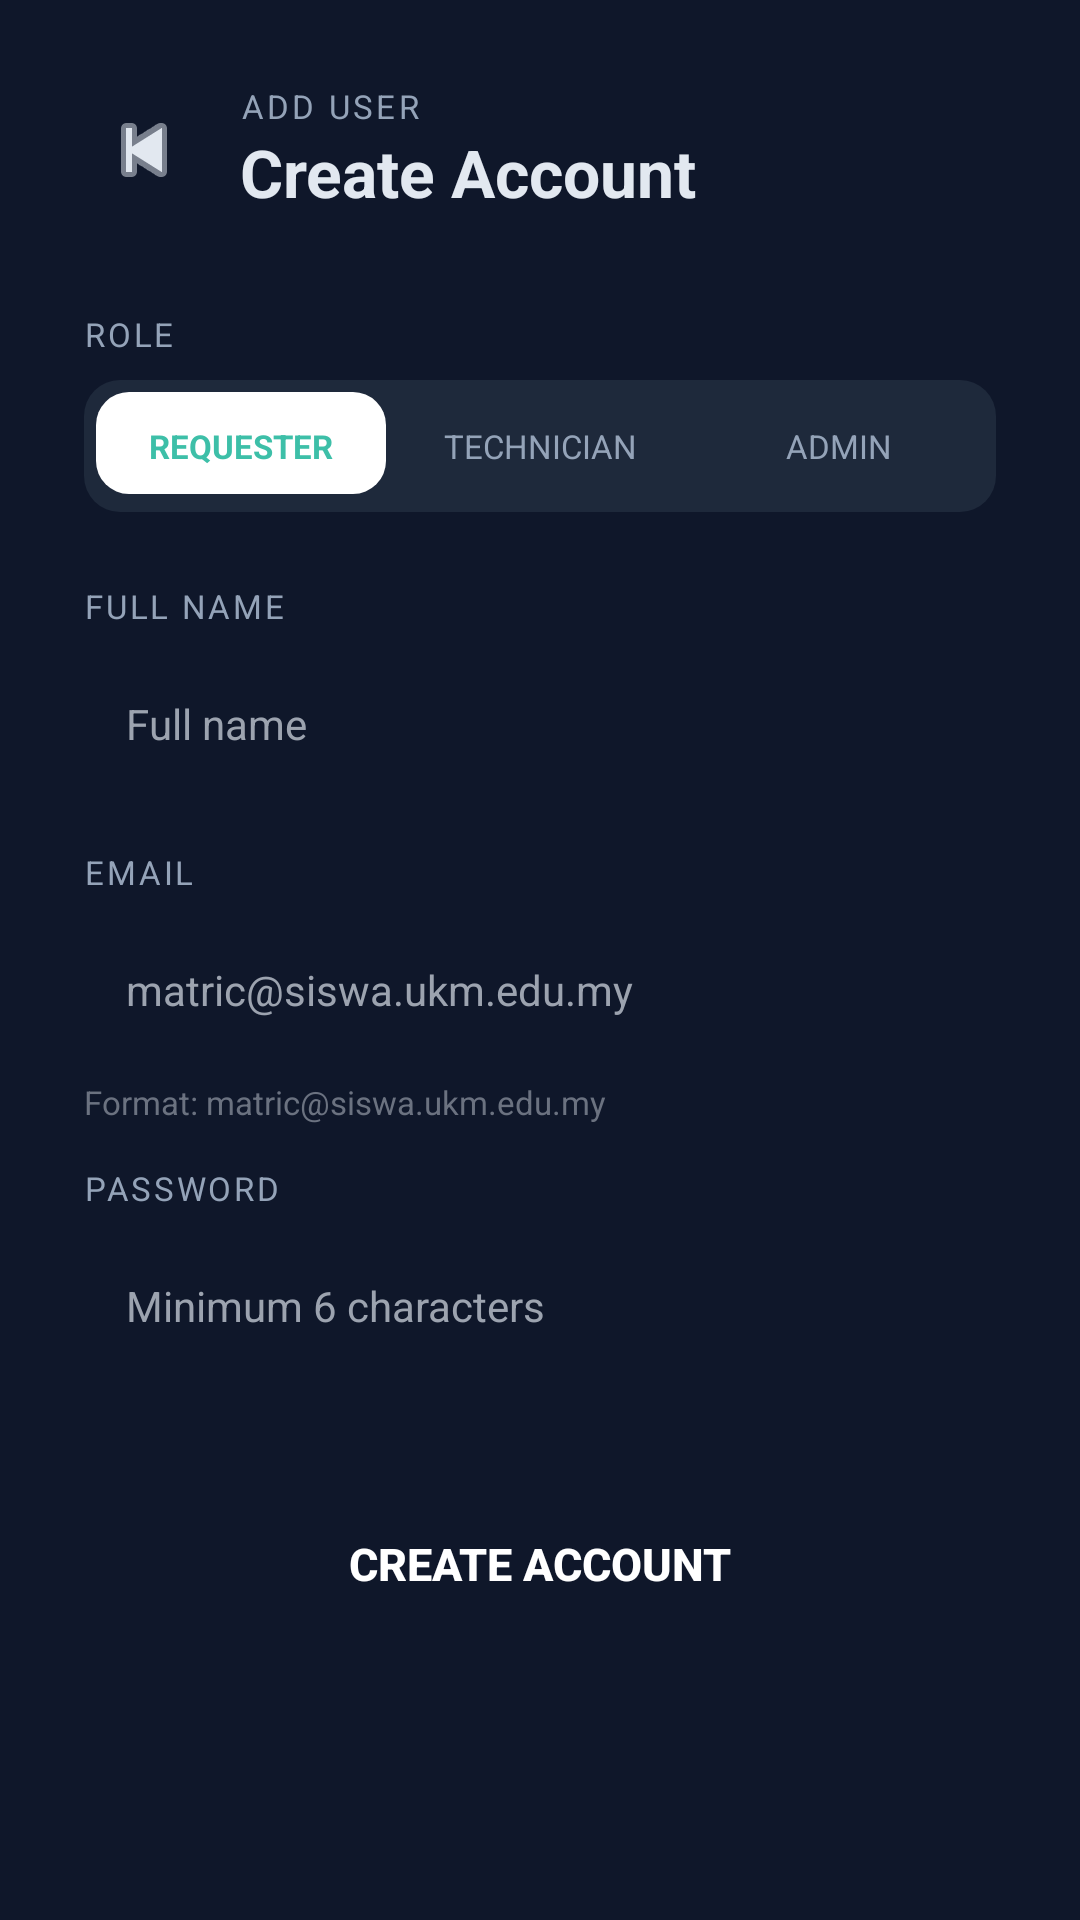

The Android layout XML behind this screen, and the referenced resources:
<!-- AndroidManifest.xml: application theme Theme.CampusCare -->
<!-- res/layout/activity_admin_add_user.xml -->
<?xml version="1.0" encoding="utf-8"?>
<ScrollView xmlns:android="http://schemas.android.com/apk/res/android"
    android:layout_width="match_parent"
    android:layout_height="match_parent"
    android:background="@color/admin_bg">

    <LinearLayout
        android:layout_width="match_parent"
        android:layout_height="wrap_content"
        android:orientation="vertical"
        android:padding="28dp">

        <LinearLayout
            android:layout_width="match_parent"
            android:layout_height="wrap_content"
            android:orientation="horizontal"
            android:gravity="center_vertical"
            android:layout_marginBottom="32dp">

            <ImageButton
                android:id="@+id/btn_back"
                android:layout_width="40dp"
                android:layout_height="40dp"
                android:background="?attr/selectableItemBackgroundBorderless"
                android:src="@android:drawable/ic_media_previous"
                android:tint="@color/admin_text"
                android:contentDescription="Back" />

            <LinearLayout
                android:layout_width="0dp"
                android:layout_height="wrap_content"
                android:layout_weight="1"
                android:orientation="vertical"
                android:layout_marginStart="12dp">

                <TextView
                    android:layout_width="wrap_content"
                    android:layout_height="wrap_content"
                    android:text="ADD USER"
                    android:textSize="11sp"
                    android:textColor="@color/admin_text_secondary"
                    android:letterSpacing="0.1" />

                <TextView
                    android:layout_width="wrap_content"
                    android:layout_height="wrap_content"
                    android:text="Create Account"
                    android:textSize="22sp"
                    android:textStyle="bold"
                    android:textColor="@color/admin_text" />

            </LinearLayout>
        </LinearLayout>

        <TextView
            android:layout_width="wrap_content"
            android:layout_height="wrap_content"
            android:text="ROLE"
            android:textSize="11sp"
            android:textColor="@color/admin_text_secondary"
            android:letterSpacing="0.08"
            android:layout_marginBottom="8dp" />

        <LinearLayout
            android:layout_width="match_parent"
            android:layout_height="44dp"
            android:orientation="horizontal"
            android:background="@drawable/bg_admin_card"
            android:padding="4dp"
            android:layout_marginBottom="24dp">

            <TextView
                android:id="@+id/tab_requester"
                android:layout_width="0dp"
                android:layout_height="match_parent"
                android:layout_weight="1"
                android:text="REQUESTER"
                android:textSize="11sp"
                android:textColor="@color/primary"
                android:textStyle="bold"
                android:gravity="center"
                android:background="@drawable/bg_tab_active"
                android:layout_marginEnd="3dp" />

            <TextView
                android:id="@+id/tab_technician"
                android:layout_width="0dp"
                android:layout_height="match_parent"
                android:layout_weight="1"
                android:text="TECHNICIAN"
                android:textSize="11sp"
                android:textColor="@color/admin_text_secondary"
                android:gravity="center"
                android:layout_marginEnd="3dp" />

            <TextView
                android:id="@+id/tab_admin_role"
                android:layout_width="0dp"
                android:layout_height="match_parent"
                android:layout_weight="1"
                android:text="ADMIN"
                android:textSize="11sp"
                android:textColor="@color/admin_text_secondary"
                android:gravity="center" />

        </LinearLayout>

        <TextView
            android:layout_width="wrap_content"
            android:layout_height="wrap_content"
            android:text="FULL NAME"
            android:textSize="11sp"
            android:textColor="@color/admin_text_secondary"
            android:letterSpacing="0.08"
            android:layout_marginBottom="6dp" />

        <EditText
            android:id="@+id/et_name"
            android:layout_width="match_parent"
            android:layout_height="52dp"
            android:background="@drawable/bg_input"
            android:padding="14dp"
            android:hint="Full name"
            android:textColorHint="@color/text_hint"
            android:inputType="textPersonName"
            android:textSize="14sp"
            android:textColor="@color/text_primary"
            android:layout_marginBottom="16dp" />

        <TextView
            android:layout_width="wrap_content"
            android:layout_height="wrap_content"
            android:text="EMAIL"
            android:textSize="11sp"
            android:textColor="@color/admin_text_secondary"
            android:letterSpacing="0.08"
            android:layout_marginBottom="6dp" />

        <EditText
            android:id="@+id/et_email"
            android:layout_width="match_parent"
            android:layout_height="52dp"
            android:background="@drawable/bg_input"
            android:padding="14dp"
            android:hint="matric@siswa.ukm.edu.my"
            android:textColorHint="@color/text_hint"
            android:inputType="textEmailAddress"
            android:textSize="14sp"
            android:textColor="@color/text_primary"
            android:layout_marginBottom="4dp" />

        <TextView
            android:id="@+id/tv_email_hint"
            android:layout_width="match_parent"
            android:layout_height="wrap_content"
            android:text="Format: matric@siswa.ukm.edu.my"
            android:textSize="11sp"
            android:textColor="@color/text_secondary"
            android:layout_marginBottom="14dp" />

        <TextView
            android:layout_width="wrap_content"
            android:layout_height="wrap_content"
            android:text="PASSWORD"
            android:textSize="11sp"
            android:textColor="@color/admin_text_secondary"
            android:letterSpacing="0.08"
            android:layout_marginBottom="6dp" />

        <EditText
            android:id="@+id/et_password"
            android:layout_width="match_parent"
            android:layout_height="52dp"
            android:background="@drawable/bg_input"
            android:padding="14dp"
            android:hint="Minimum 6 characters"
            android:textColorHint="@color/text_hint"
            android:inputType="textPassword"
            android:textSize="14sp"
            android:textColor="@color/text_primary"
            android:layout_marginBottom="32dp" />

        <Button
            android:id="@+id/btn_create"
            android:layout_width="match_parent"
            android:layout_height="56dp"
            android:text="CREATE ACCOUNT"
            android:textColor="@color/white"
            android:textSize="15sp"
            android:textStyle="bold"
            android:background="@drawable/bg_button_primary"
            android:backgroundTint="@null" />

    </LinearLayout>
</ScrollView>
<!-- resources referenced by this layout -->
<resources>
  <color name="admin_bg">#0F172A</color>
  <color name="admin_text">#E2E8F0</color>
  <color name="admin_text_secondary">#94A3B8</color>
  <color name="primary">#3DBFA8</color>
  <color name="text_hint">#9CA3AF</color>
  <color name="text_primary">#1A1A2E</color>
  <color name="text_secondary">#6B7280</color>
  <color name="white">#FFFFFF</color>
  <!-- drawable bg_admin_card (drawable) -->
  <?xml version="1.0" encoding="utf-8"?>
  <shape xmlns:android="http://schemas.android.com/apk/res/android"
      android:shape="rectangle">
      <solid android:color="@color/admin_card" />
      <corners android:radius="12dp" />
  </shape>
  <!-- drawable bg_tab_active (drawable) -->
  <?xml version="1.0" encoding="utf-8"?>
  <selector xmlns:android="http://schemas.android.com/apk/res/android">
      <item>
          <layer-list>
              <item android:top="1dp" android:left="1dp" android:right="1dp" android:bottom="3dp">
                  <shape>
                      <solid android:color="#1A000000" />
                      <corners android:radius="11dp" />
                  </shape>
              </item>
              <item android:bottom="2dp">
                  <shape>
                      <solid android:color="#FFFFFF" />
                      <corners android:radius="11dp" />
                  </shape>
              </item>
          </layer-list>
      </item>
  </selector>
  <style name="Theme.CampusCare" parent="Theme.MaterialComponents.Light.NoActionBar">
          <item name="colorPrimary">@color/primary</item>
          <item name="colorPrimaryDark">@color/primary_dark</item>
          <item name="colorAccent">@color/accent</item>
          <item name="android:windowBackground">@color/white</item>
          <item name="android:statusBarColor">@color/white</item>
          <item name="android:windowLightStatusBar">true</item>
      </style>
  <color name="admin_card">#1E293B</color>
  <color name="primary_dark">#2EA898</color>
  <color name="accent">#3DBFA8</color>
</resources>
